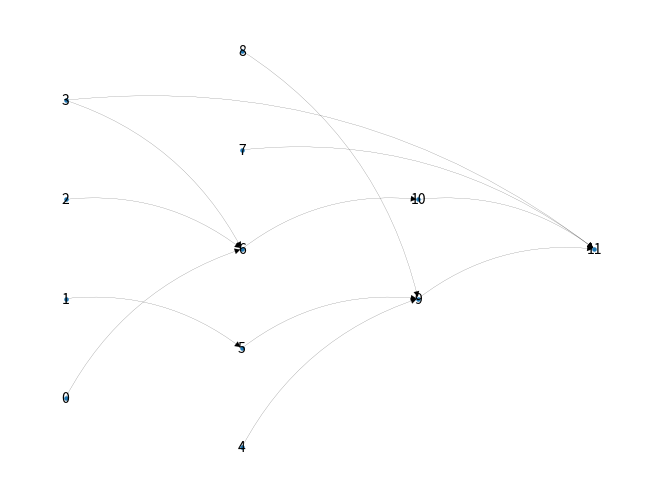

Generate this figure with matplotlib: (Note: this script raises an exception after producing the figure.)
# networkx
import networkx as nx
from networkx.drawing.nx_agraph import to_agraph
from networkx.utils import pairwise
import matplotlib.pyplot as plt

import sys
import itertools
import random

print("----networkx----")
layer_sizes = [4, 5, 2, 1]
# layer_color = ["gold", "violet", "blue", "black", "red"]

computer_list = []
user_list = []

# draw using number only
def build_graph():
  computers = []
  users = []
  groups = []
  gpos = []
  outs = []
  pass


def neo4j_builder():
  pass


def struct_graph(*layer_sizes):
  # split the array in terms of layer_sizes
  extends = pairwise(itertools.accumulate((0,) + layer_sizes))
  # range for each layer
  layers = [range(start, end) for start, end in extends]
  print("Total layers: ", layers)
  G = nx.DiGraph()
  # i - index for each range
  # layer - range per se
  # [Add Nodes] to each layer by using linear seq
  for (i, layer) in enumerate(layers):
    G.add_nodes_from(layer, layer=i)
  # # [Add Edges] 2 layers in a pair, iterating on layers
  # for layer_l, layer_r in pairwise(layers):
  #   if random.random() < 0.7:
  #     # i - idx for each node in the current layer
  #     for i in layer_l:
  #       print("Current layer: ",layer_l, "->",i)
  #       # outgoing degree is within [1,3)
  #       for j in range(random.choice(range(1, 3))):
  #         v = random.choice(layer_r)
  #         if (G.has_edge(i, v)==False):
  #           G.add_edges_from([(i, v)])
  for idx in range(len(layers)-1):
    for node in layers[idx]:
      print("Current range: ", layers[idx])
      for j in range(random.choice(range(1, 3))):
        if random.random() < 0.7:
          v = random.choice(layers[idx+1])
        else:
          # choose layer
          l = random.choice(range(idx+1, len(layers)))
          # choose node
          v = random.choice(layers[l])
        if (G.has_edge(node, v) == False):
          G.add_edges_from([(node, v)])
  return G


G = struct_graph(*layer_sizes)
print(G.nodes())
# color = [layer_color[data["layer"]] for v, data in G.nodes(data=True)]
pos = nx.multipartite_layout(G, subset_key="layer")
nx.draw(G, pos,
        with_labels=True,
        node_size=5,
        connectionstyle="arc3,rad=-0.2",
        width=0.1,
        labels={k: k for k in range(12)},
        font_size=10)

print(nx.shortest_path(G)[0][11])
plt.show()


print("----memory usage----")
print("Nodes: ", sys.getsizeof(Nodes()))
print("c: ", sys.getsizeof(c))
print("u: ", sys.getsizeof(u))
# print("ch: ", sys.getsizeof(ch))
# print("uh: ", sys.getsizeof(uh))
print("G: ", sys.getsizeof(G))
# plt.figure(figsize=(8, 8))
# nx.draw(G, pos, node_color=color, with_labels=False)
# plt.axis("equal")
# plt.show()
